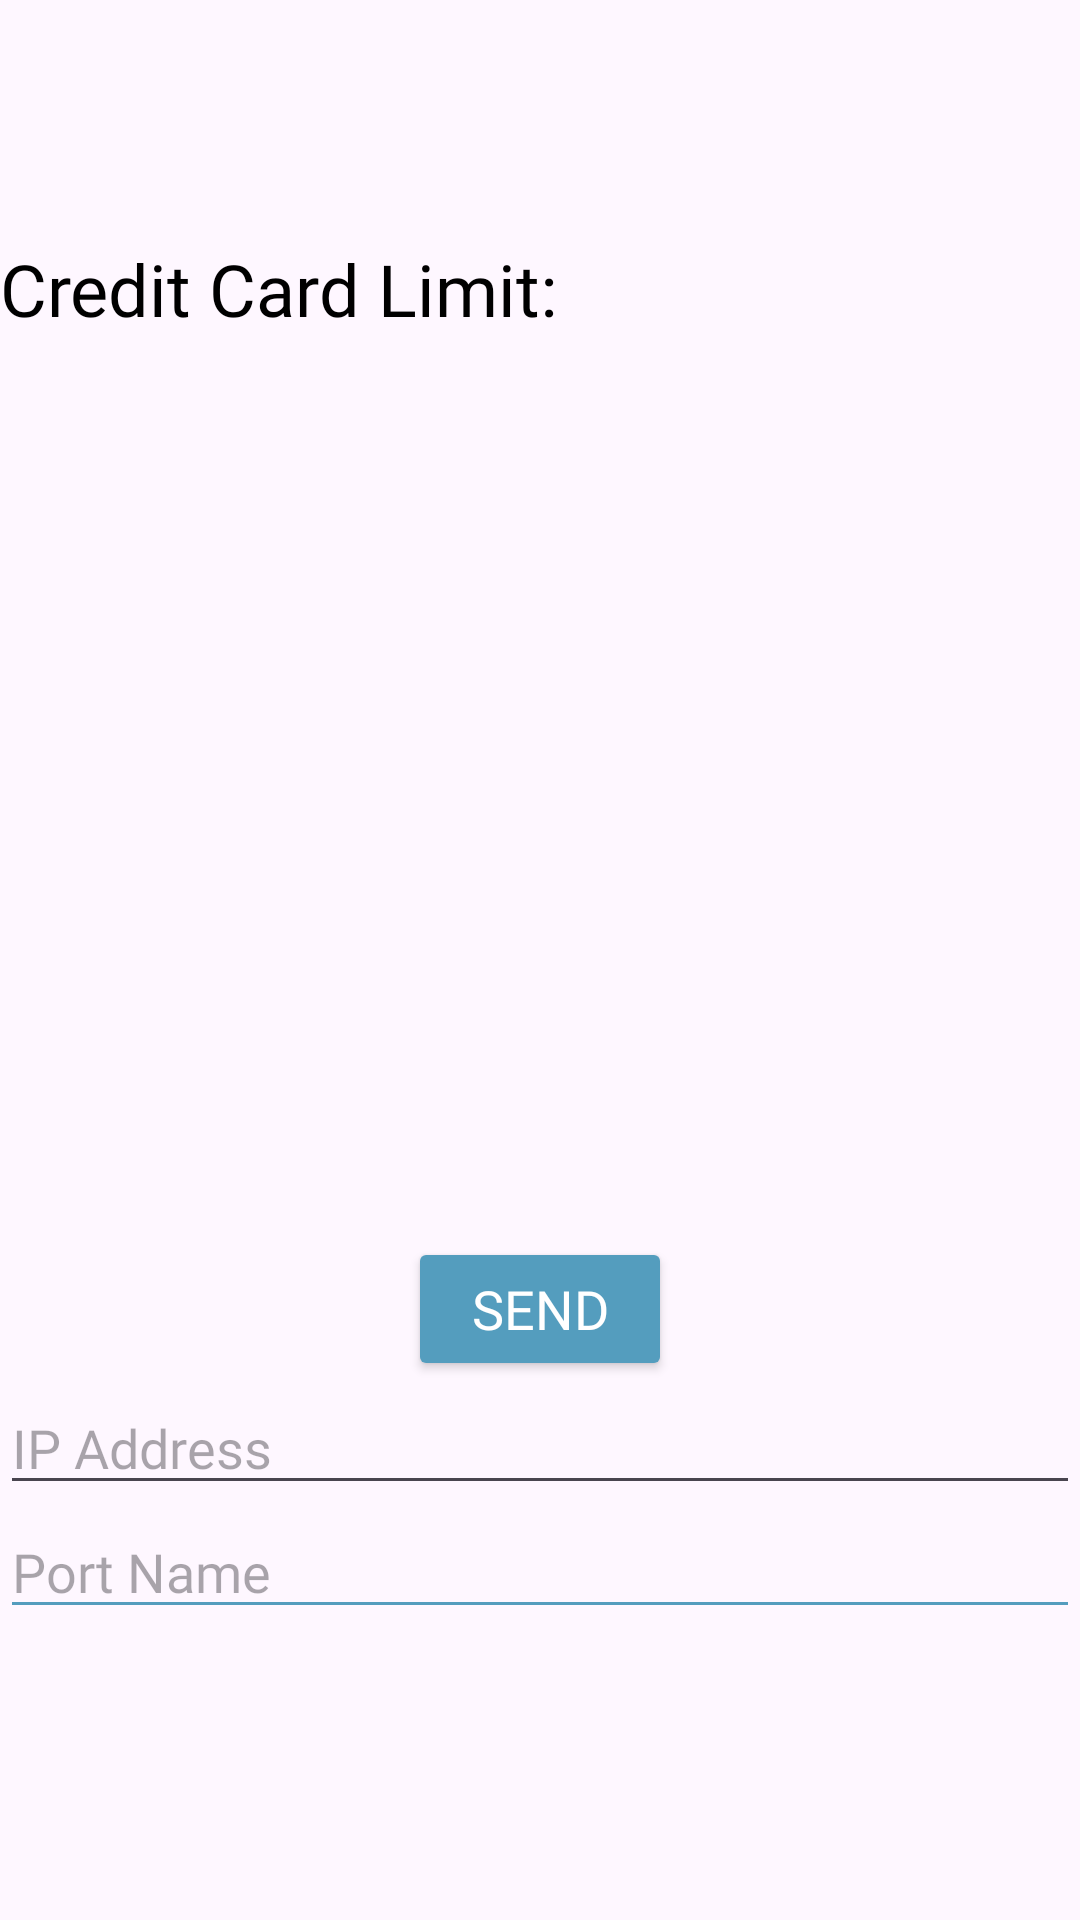

Produce the Android XML layout that renders to this screen, including the resource entries it uses.
<!-- AndroidManifest.xml: application theme Theme.ShoppingCardAssignmentSystem -->
<!-- res/layout/fragment_card_assignment.xml -->
<?xml version="1.0" encoding="utf-8"?>
<androidx.constraintlayout.widget.ConstraintLayout xmlns:android="http://schemas.android.com/apk/res/android"
    xmlns:app="http://schemas.android.com/apk/res-auto"
    xmlns:tools="http://schemas.android.com/tools"
    android:layout_width="match_parent"
    android:layout_height="match_parent"
    tools:context=".presentation.cardassignment.CardAssignmentFragment">

    <androidx.appcompat.widget.AppCompatTextView
        android:id="@+id/tvCreditCardLimit"
        android:layout_width="0dp"
        android:layout_height="wrap_content"
        android:layout_marginTop="80dp"
        android:fontFamily="@font/myfont"
        android:text="@string/credit_card_limit"
        android:textColor="@color/black"
        android:textSize="24sp"
        app:layout_constraintEnd_toEndOf="parent"
        app:layout_constraintStart_toStartOf="parent"
        app:layout_constraintTop_toTopOf="parent" />

    <androidx.recyclerview.widget.RecyclerView
        android:id="@+id/rvAllProducts"
        android:layout_width="0dp"
        android:layout_height="300dp"
        app:layoutManager="androidx.recyclerview.widget.GridLayoutManager"
        app:layout_constraintEnd_toEndOf="@id/tvCreditCardLimit"
        app:layout_constraintStart_toStartOf="@id/tvCreditCardLimit"
        app:layout_constraintTop_toBottomOf="@+id/tvCreditCardLimit"
        app:spanCount="1" />

    <androidx.appcompat.widget.AppCompatButton
        android:id="@+id/btnSend"
        android:layout_width="wrap_content"
        android:layout_height="wrap_content"
        android:fontFamily="@font/myfont"
        android:text="@string/send"
        android:textColor="@color/white"
        android:textSize="18sp"
        app:backgroundTint="@color/blue"
        app:layout_constraintEnd_toEndOf="@id/rvAllProducts"
        app:layout_constraintStart_toStartOf="@id/rvAllProducts"
        app:layout_constraintTop_toBottomOf="@id/rvAllProducts" />

    <androidx.appcompat.widget.AppCompatEditText
        android:id="@+id/etIpAddressName"
        android:layout_width="0dp"
        android:layout_height="wrap_content"
        android:hint="@string/ip_address"
        android:textColor="@color/black"
        android:fontFamily="@font/myfont"
        android:textAlignment="textStart"
        app:layout_constraintEnd_toEndOf="@id/tvCreditCardLimit"
        app:layout_constraintStart_toStartOf="@id/tvCreditCardLimit"
        app:layout_constraintTop_toBottomOf="@id/btnSend" />

    <androidx.appcompat.widget.AppCompatEditText
        android:id="@+id/btnPortName"
        android:layout_width="0dp"
        android:layout_height="wrap_content"
        android:fontFamily="@font/myfont"
        android:hint="@string/port_name"
        android:textColor="@color/black"
        android:textSize="18sp"
        android:textAlignment="textStart"
        app:backgroundTint="@color/blue"
        app:layout_constraintEnd_toEndOf="@id/etIpAddressName"
        app:layout_constraintStart_toStartOf="@id/etIpAddressName"
        app:layout_constraintTop_toBottomOf="@id/etIpAddressName" />

</androidx.constraintlayout.widget.ConstraintLayout>
<!-- resources referenced by this layout -->
<resources>
  <color name="black">#FF000000</color>
  <color name="blue">#549DBE</color>
  <color name="white">#FFFFFFFF</color>
  <string name="credit_card_limit">Credit Card Limit:</string>
  <string name="ip_address">IP Address</string>
  <string name="port_name">Port Name</string>
  <string name="send">SEND</string>
  <style name="Theme.ShoppingCardAssignmentSystem" parent="Base.Theme.ShoppingCardAssignmentSystem" />
  <style name="Base.Theme.ShoppingCardAssignmentSystem" parent="Theme.Material3.DayNight.NoActionBar">
          
          
      </style>
</resources>
